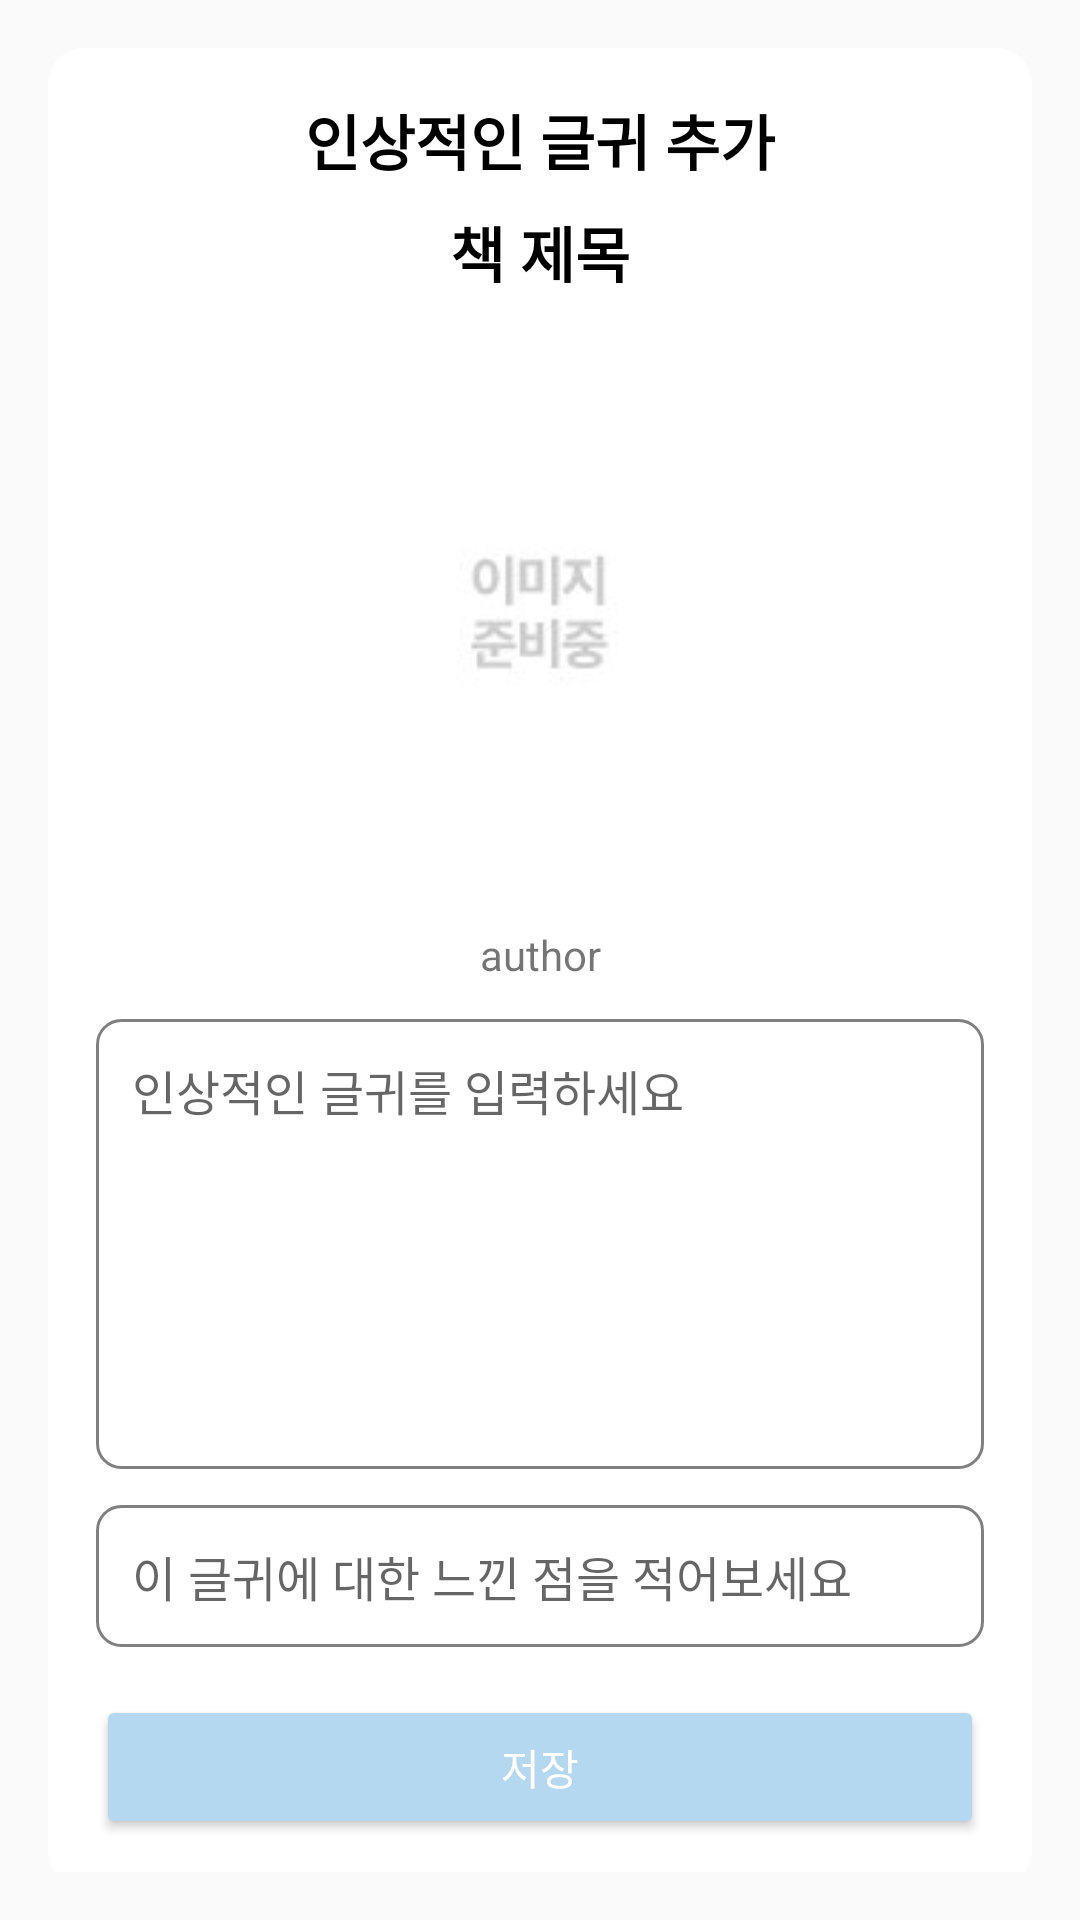

Write the Android layout XML for this screen, with the resource values it uses.
<!-- AndroidManifest.xml: application theme Theme.UserInterface -->
<!-- res/layout/activity_my_phrase_store.xml -->
<?xml version="1.0" encoding="utf-8"?>
<ScrollView
    xmlns:android="http://schemas.android.com/apk/res/android"
    android:layout_width="match_parent"
    android:layout_height="match_parent"
    android:padding="16dp">

    <LinearLayout
        android:layout_width="match_parent"
        android:layout_height="wrap_content"
        android:orientation="vertical"
        android:padding="16dp"
        android:background="@drawable/rounded_background">

        
        <TextView
            android:id="@+id/quoteTitle"
            android:layout_width="wrap_content"
            android:layout_height="wrap_content"
            android:text="인상적인 글귀 추가"
            android:textSize="20sp"
            android:textStyle="bold"
            android:textColor="@color/black"
            android:layout_gravity="center"
            android:paddingBottom="8dp" />
        <TextView
            android:layout_width="match_parent"
            android:layout_height="wrap_content"
            android:text="책 제목"
            android:id="@+id/phraseTitle"
            android:gravity="center"
            android:textSize="20dp"
            android:textColor="#000000"
            android:textStyle="bold"/>
        <ImageView
            android:layout_width="148dp"
            android:layout_height="210dp"
            android:id="@+id/phraseImage"
            android:src="@drawable/imagewait"
            android:layout_gravity="center"/>
        <TextView
            android:layout_width="match_parent"
            android:layout_height="wrap_content"
            android:text="author"
            android:gravity="center"
            android:id="@+id/phraseAuthor"/>
        
        <EditText
            android:id="@+id/quoteInput"
            android:layout_width="match_parent"
            android:layout_height="150dp"
            android:hint="인상적인 글귀를 입력하세요"
            android:padding="12dp"
            android:gravity="top"
            android:background="@drawable/edittext_rounded"
            android:textColor="@color/black"
            android:textSize="16sp"
            android:layout_marginTop="12dp" />

        
        <EditText
            android:id="@+id/memoInput"
            android:layout_width="match_parent"
            android:layout_height="wrap_content"
            android:hint="이 글귀에 대한 느낀 점을 적어보세요"
            android:padding="12dp"
            android:gravity="top"
            android:background="@drawable/edittext_rounded"
            android:textColor="@color/black"
            android:textSize="16sp"
            android:layout_marginTop="12dp" />

        
        <Button
            android:id="@+id/saveQuoteButton"
            android:layout_width="match_parent"
            android:layout_height="wrap_content"
            android:text="저장"
            android:layout_marginTop="16dp"
            android:backgroundTint="#B3D8EF"
            android:textColor="@color/white"
            android:padding="12dp"
            android:layout_gravity="center" />
    </LinearLayout>
</ScrollView>
<!-- resources referenced by this layout -->
<resources>
  <color name="black">#FF000000</color>
  <color name="white">#FFFFFFFF</color>
  <!-- drawable edittext_rounded (drawable) -->
  <?xml version="1.0" encoding="utf-8"?>
  <shape xmlns:android="http://schemas.android.com/apk/res/android">
      <solid android:color="@color/white" />
      <corners android:radius="8dp" />
      <stroke android:width="1dp" android:color="#808080" />
  </shape>
  <!-- drawable imagewait: jpg bitmap (drawable, 2163 bytes) -->
  <!-- drawable rounded_background (drawable) -->
  <?xml version="1.0" encoding="utf-8"?>
  <shape xmlns:android="http://schemas.android.com/apk/res/android">
      <solid android:color="@color/white" />
      <corners android:radius="12dp" />
      <shadow android:color="#ababab" />
  </shape>
  <style name="Theme.UserInterface" parent="Base.Theme.UserInterface" />
  <style name="Base.Theme.UserInterface" parent="Theme.AppCompat.DayNight.NoActionBar">
          
          
      </style>
</resources>
